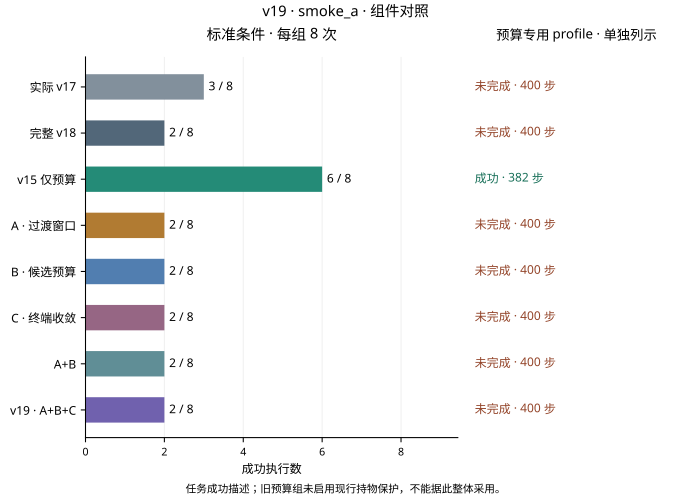

The data file committed next to this chart (first rows):
stage, version, comparison_profile, success, executions, steps_if_single_profile
smoke_a, v17, standard, 3, 8, 
smoke_a, v17, clearance_only_parent, 0, 1, 400
smoke_a, v18, standard, 2, 8, 
smoke_a, v18, clearance_only_parent, 0, 1, 400
smoke_a, budget, standard, 6, 8, 
smoke_a, budget, clearance_only_parent, 1, 1, 382
smoke_a, transition, standard, 2, 8, 
smoke_a, transition, clearance_only_parent, 0, 1, 400
smoke_a, candidate, standard, 2, 8, 
smoke_a, candidate, clearance_only_parent, 0, 1, 400
smoke_a, settling, standard, 2, 8, 
smoke_a, settling, clearance_only_parent, 0, 1, 400
smoke_a, ab, standard, 2, 8, 
smoke_a, ab, clearance_only_parent, 0, 1, 400
smoke_a, v19, standard, 2, 8, 
smoke_a, v19, clearance_only_parent, 0, 1, 400
